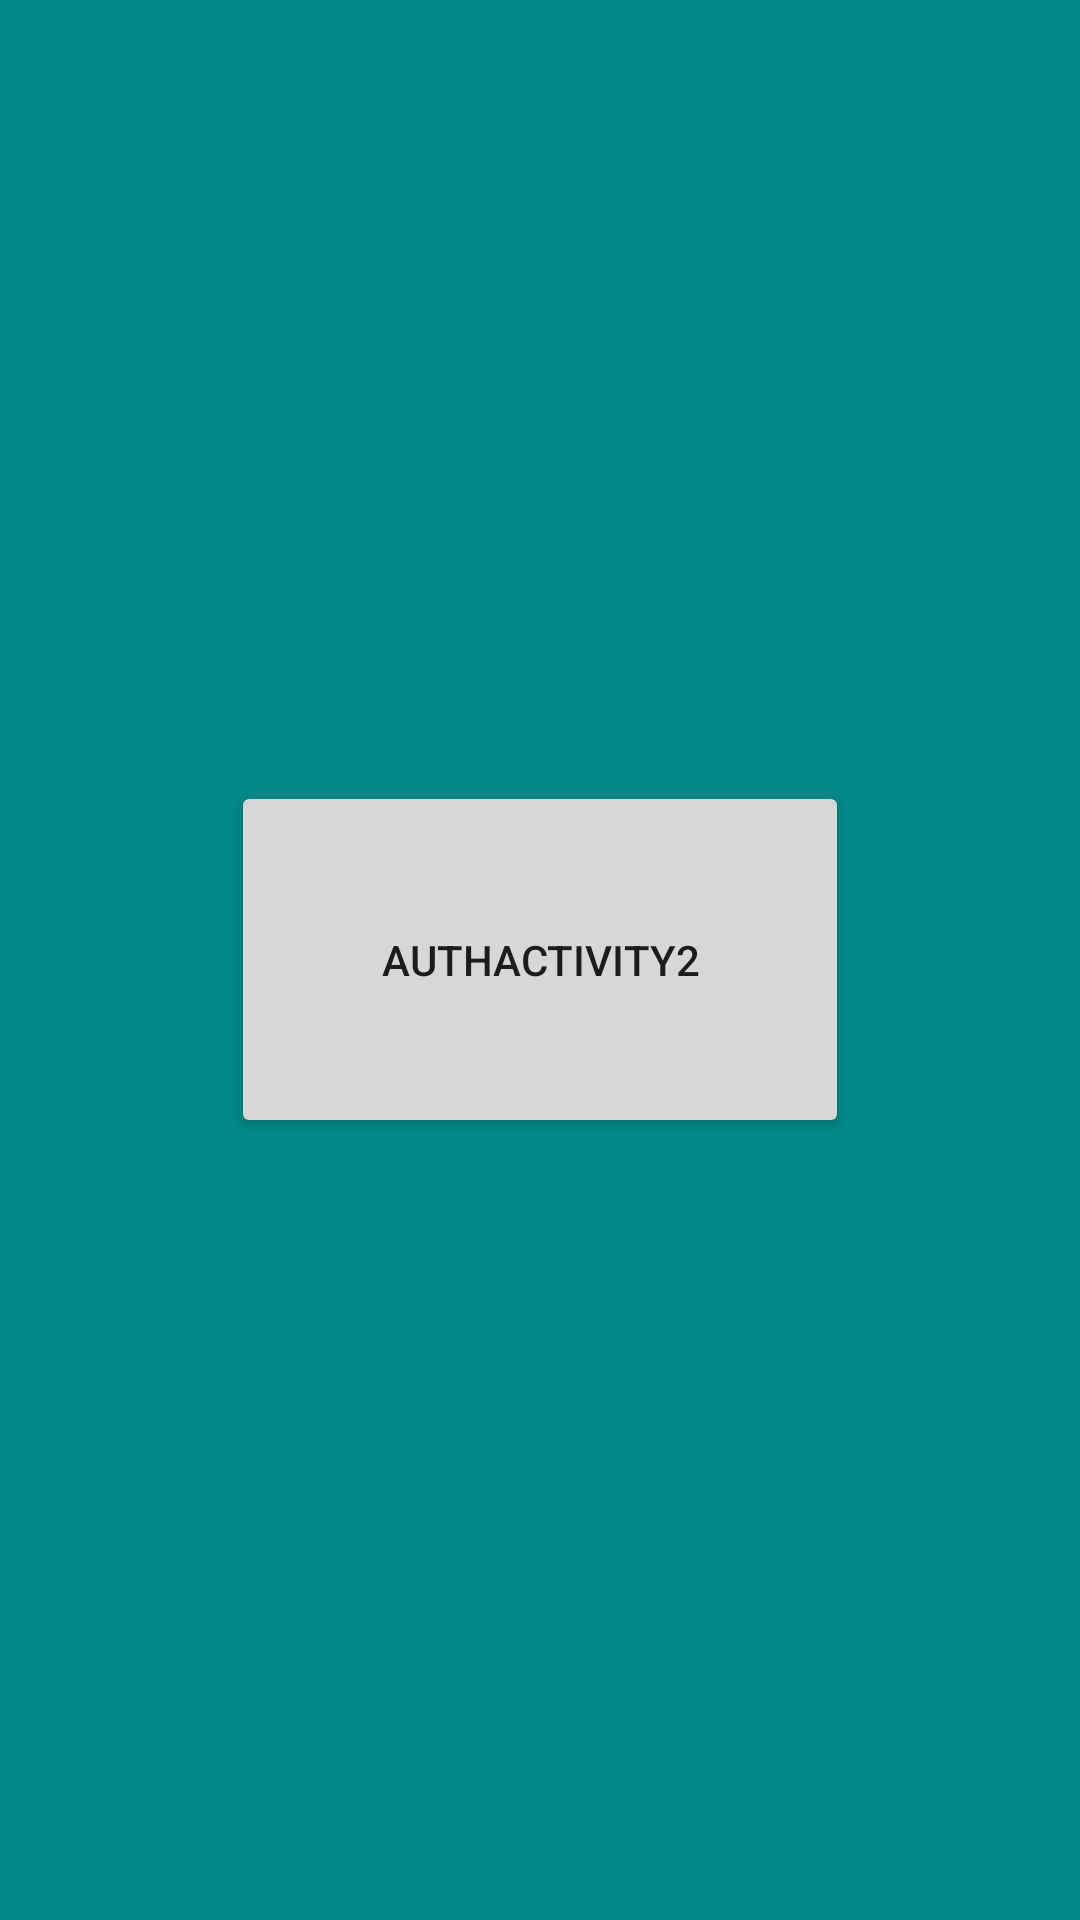

Here is an Android app screen rendered from its layout file. Give the layout XML and the strings, colors and styles it references.
<!-- AndroidManifest.xml: application theme Theme.Resumen -->
<!-- res/layout/fragment_auth1.xml -->
<?xml version="1.0" encoding="utf-8"?>
<FrameLayout xmlns:android="http://schemas.android.com/apk/res/android"
    xmlns:tools="http://schemas.android.com/tools"
    android:layout_width="match_parent"
    android:layout_height="match_parent"
    android:background="@color/teal_700"
    tools:context=".Auth1Fragment">


    <Button
        android:id="@+id/frg_auth1_btn"
        android:layout_width="wrap_content"
        android:layout_height="wrap_content"
        android:layout_gravity="center"
        android:padding="50dp"
        android:text="AuthActivity2" />
</FrameLayout>
<!-- resources referenced by this layout -->
<resources>
  <color name="teal_700">#FF018786</color>
  <style name="Theme.Resumen" parent="Theme.MaterialComponents.DayNight.DarkActionBar">
          
          <item name="colorPrimary">@color/purple_500</item>
          <item name="colorPrimaryVariant">@color/purple_700</item>
          <item name="colorOnPrimary">@color/white</item>
          
          <item name="colorSecondary">@color/teal_200</item>
          <item name="colorSecondaryVariant">@color/teal_700</item>
          <item name="colorOnSecondary">@color/black</item>
          
          <item name="android:statusBarColor" tools:targetApi="l">?attr/colorPrimaryVariant</item>
          
      </style>
  <color name="purple_500">#FF6200EE</color>
  <color name="purple_700">#FF3700B3</color>
  <color name="white">#FFFFFFFF</color>
  <color name="teal_200">#FF03DAC5</color>
  <color name="black">#FF000000</color>
</resources>
